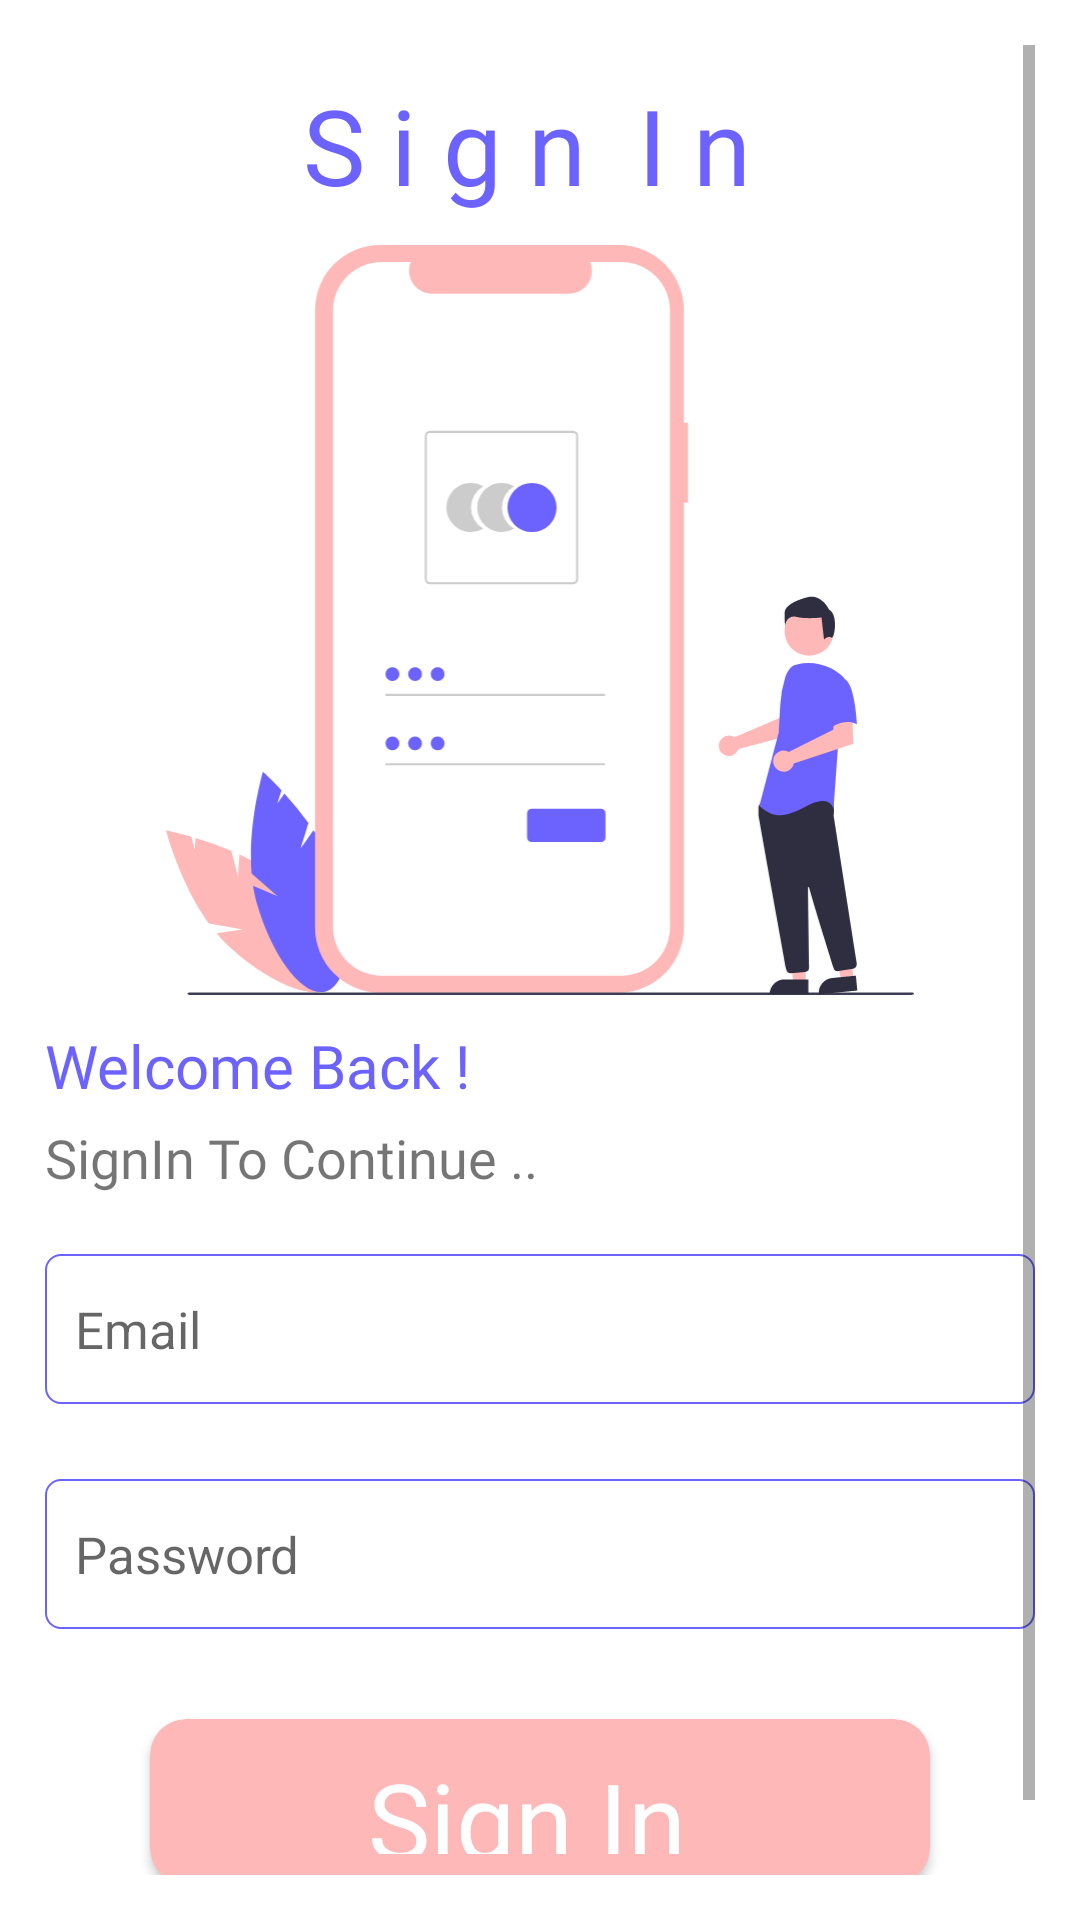

Produce the Android XML layout that renders to this screen, including the resource entries it uses.
<!-- AndroidManifest.xml: application theme Theme.LawerApp -->
<!-- res/layout/activity_signin.xml -->
<?xml version="1.0" encoding="utf-8"?>
<layout xmlns:android="http://schemas.android.com/apk/res/android"
    xmlns:app="http://schemas.android.com/apk/res-auto"
    xmlns:tools="http://schemas.android.com/tools">

    <data>

    </data>

    <ScrollView
        android:layout_width="match_parent"
        android:layout_height="match_parent"
        android:orientation="vertical"
        android:padding="15dp"
        tools:context=".View.SignInActivity">

        <LinearLayout
            android:layout_width="match_parent"
            android:layout_height="match_parent"
            android:orientation="vertical">

            <TextView
                android:layout_width="match_parent"
                android:layout_height="wrap_content"
                android:layout_marginTop="10dp"
                android:layout_marginBottom="10dp"
                android:fontFamily="@font/classic_font"
                android:text="S i g n  I n "
                android:textAlignment="center"
                android:textColor="@color/major"
                android:textSize="35dp" />

            <ImageView
                android:layout_width="wrap_content"
                android:layout_height="250dp"
                android:src="@drawable/ic_undraw_access_account_re_8spm" />

            <TextView
                android:layout_width="match_parent"
                android:layout_height="wrap_content"
                android:layout_marginTop="10dp"
                android:fontFamily="@font/tajwal_bold"
                android:text="Welcome Back !"
                android:textColor="@color/major"
                android:textSize="20dp" />

            <TextView
                android:layout_width="match_parent"
                android:layout_height="wrap_content"
                android:layout_marginTop="5dp"
                android:fontFamily="@font/tajwal_bold"
                android:text="SignIn To Continue .."
                android:textSize="18dp" />

            <EditText
                android:id="@+id/email"
                android:layout_width="match_parent"
                android:layout_height="50dp"
                android:layout_marginTop="20dp"
                android:layout_marginBottom="5dp"
                android:background="@drawable/edittext_background"
                android:drawableLeft="@drawable/ic_baseline_email_24"
                android:drawablePadding="10dp"
                android:drawableTint="@color/major"
                android:hint="Email"
                android:inputType="textEmailAddress"
                android:paddingStart="10dp"
                android:paddingEnd="10dp"
                android:textColor="@color/black"
                android:textSize="17dp" />

            <EditText
                android:id="@+id/password"
                android:layout_width="match_parent"
                android:layout_height="50dp"
                android:layout_marginTop="20dp"
                android:layout_marginBottom="5dp"
                android:background="@drawable/edittext_background"
                android:drawableLeft="@drawable/ic_baseline_lock_24"
                android:drawablePadding="10dp"
                android:drawableTint="@color/major"
                android:hint="Password"
                android:inputType="textPassword"
                android:paddingStart="10dp"
                android:paddingEnd="10dp"
                android:textColor="@color/black"
                android:textSize="17dp" />

            <androidx.cardview.widget.CardView
                android:layout_width="match_parent"
                android:layout_height="55dp"
                android:layout_marginStart="35dp"
                android:layout_marginTop="25dp"
                android:layout_marginEnd="35dp"
                android:backgroundTint="@color/major2"
                android:onClick="signin"
                app:cardCornerRadius="12dp">

                <TextView
                    android:layout_width="match_parent"
                    android:layout_height="wrap_content"
                    android:layout_marginTop="10dp"
                    android:layout_marginBottom="10dp"
                    android:fontFamily="@font/classic_font"
                    android:text="Sign In "
                    android:textAlignment="center"
                    android:textColor="@color/white"
                    android:textSize="35dp" />
            </androidx.cardview.widget.CardView>

            <LinearLayout
                android:layout_width="wrap_content"
                android:layout_height="wrap_content"
                android:layout_gravity="center"
                android:layout_marginTop="15dp"
                android:orientation="horizontal">

                <TextView
                    android:layout_width="wrap_content"
                    android:layout_height="wrap_content"
                    android:text="you don't have any account ?"
                    android:textSize="16dp" />

                <TextView
                    android:layout_width="wrap_content"
                    android:layout_height="wrap_content"
                    android:fontFamily="@font/tajwal_bold"
                    android:onClick="signup"
                    android:text=" SignUp"
                    android:textColor="@color/major"
                    android:textSize="18dp" />
            </LinearLayout>
        </LinearLayout>

    </ScrollView>
</layout>
<!-- resources referenced by this layout -->
<resources>
  <color name="black">#FF000000</color>
  <color name="major">#6c63ff</color>
  <color name="major2">#ffb8b8</color>
  <color name="white">#FFFFFFFF</color>
  <!-- drawable edittext_background (drawable) -->
  <?xml version="1.0" encoding="utf-8"?>
  <shape android:shape="rectangle" xmlns:android="http://schemas.android.com/apk/res/android">
      <stroke android:width="0.5dp" android:color="@color/major"/>
      <corners android:radius="5dp"/>
  </shape>
  <!-- drawable ic_undraw_access_account_re_8spm: vector/xml drawable (drawable, 7159 chars, omitted) -->
  <style name="Theme.LawerApp" parent="Theme.MaterialComponents.DayNight.NoActionBar">
          
          <item name="colorPrimary">@color/purple_500</item>
          <item name="colorPrimaryVariant">@color/purple_700</item>
          <item name="colorOnPrimary">@color/white</item>
          
          <item name="colorSecondary">@color/teal_200</item>
          <item name="colorSecondaryVariant">@color/teal_700</item>
          <item name="colorOnSecondary">@color/black</item>
          
          <item name="android:statusBarColor" tools:targetApi="l">?attr/colorPrimaryVariant</item>
          
      </style>
  <color name="purple_500">#FF6200EE</color>
  <color name="purple_700">#FF3700B3</color>
  <color name="teal_200">#FF03DAC5</color>
  <color name="teal_700">#FF018786</color>
</resources>
